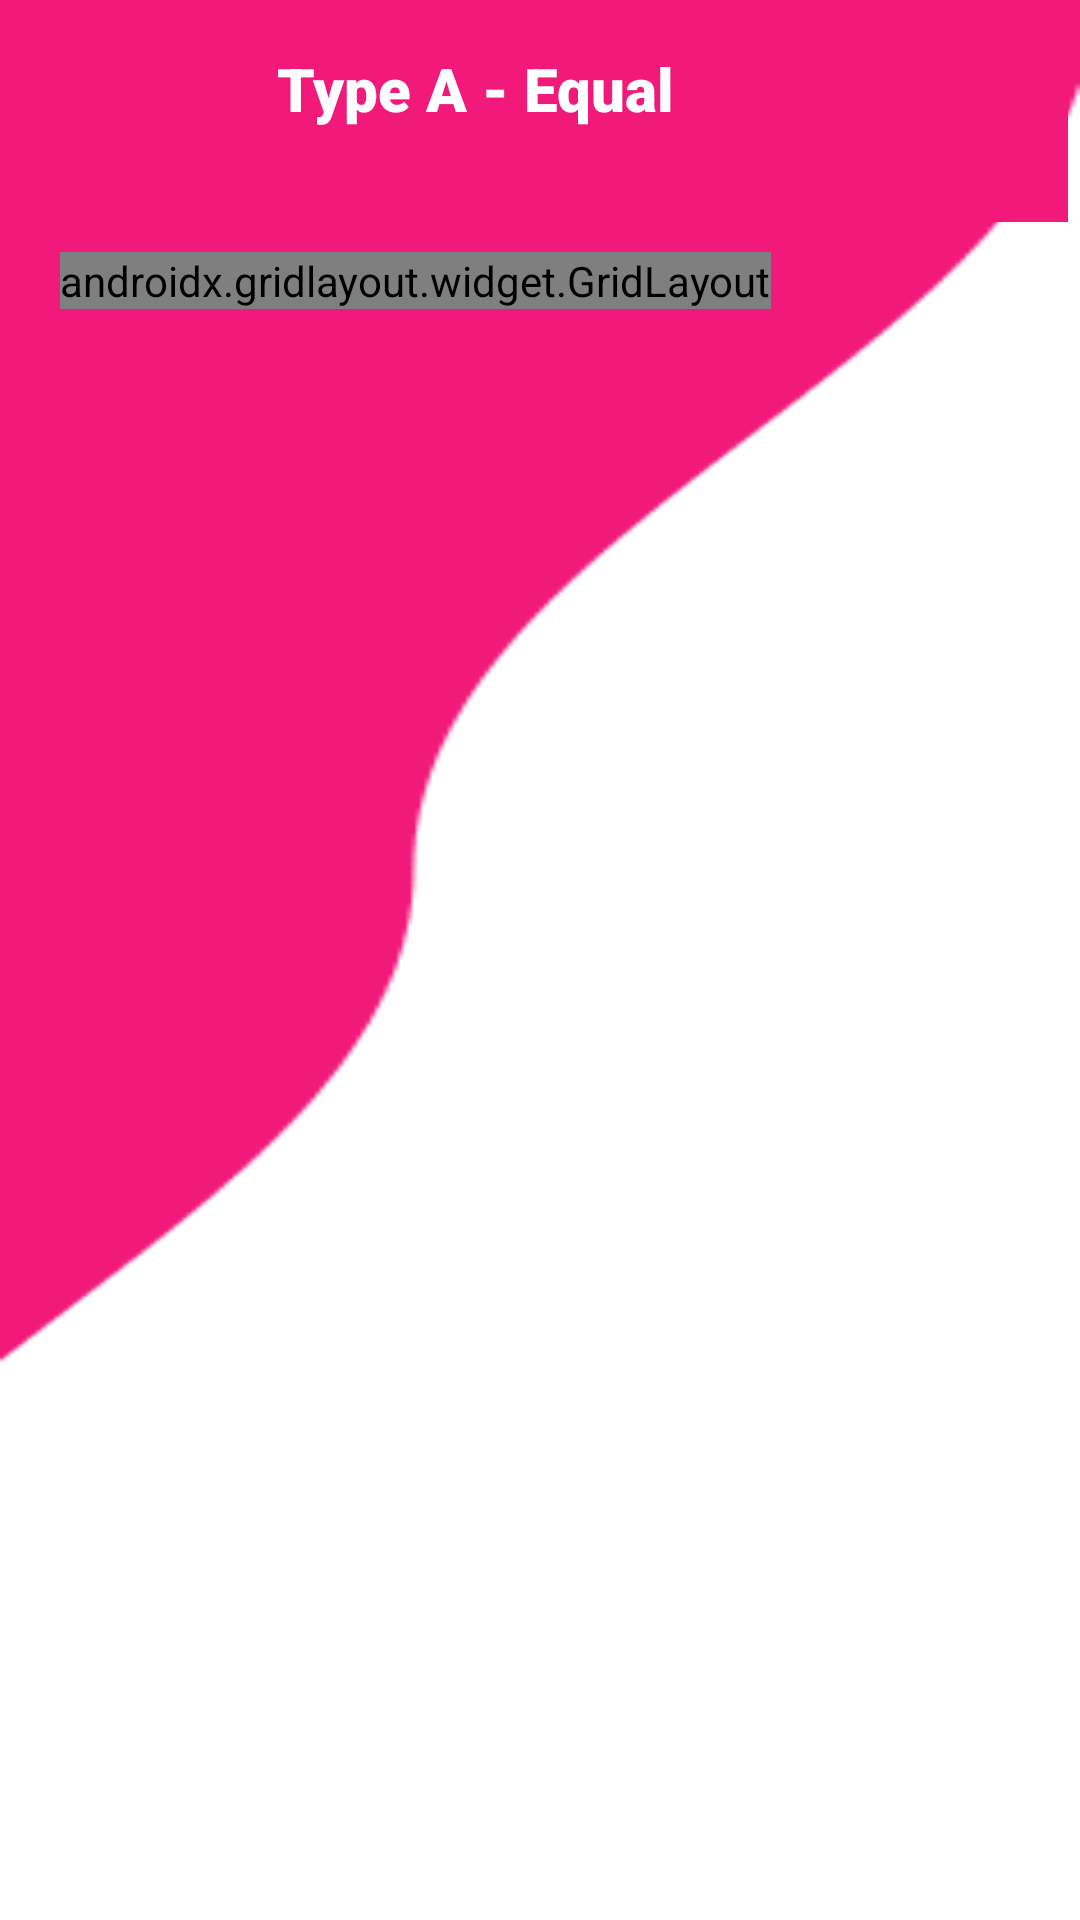

Here is an Android app screen rendered from its layout file. Give the layout XML and the strings, colors and styles it references.
<!-- AndroidManifest.xml: application theme Theme.Testing_4 -->
<!-- res/layout/fragment_type__a.xml -->
<?xml version="1.0" encoding="utf-8"?>
<ScrollView xmlns:android="http://schemas.android.com/apk/res/android"
        xmlns:app="http://schemas.android.com/apk/res-auto"
        xmlns:tools="http://schemas.android.com/tools"
        android:layout_width="match_parent"
        android:background="@drawable/img_9"
        tools:context=".Home_pac.type_A"
        android:layout_height="match_parent">


        <LinearLayout
            android:layout_width="match_parent"
            android:layout_height="wrap_content"
            android:orientation="vertical">

            <androidx.constraintlayout.widget.ConstraintLayout
                android:layout_width="match_parent"
                android:layout_height="74dp">

                <TextView
                    android:id="@+id/textView4"
                    android:layout_width="208dp"
                    android:layout_height="46dp"
                    android:fontFamily="sans-serif-black"
                    android:layout_marginBottom="12dp"
                    android:text="Type A - Equal"
                    android:textAlignment="center"
                    android:textColor="@color/white"
                    android:textSize="20sp"
                    android:textStyle="bold"
                    app:layout_constraintBottom_toBottomOf="parent"
                    app:layout_constraintEnd_toStartOf="@+id/imageButton"
                    app:layout_constraintHorizontal_bias="0.571"
                    app:layout_constraintStart_toEndOf="@+id/back_button" />

                <ImageButton
                    android:id="@+id/back_button"
                    android:layout_width="67dp"
                    android:layout_height="80dp"
                    android:backgroundTint="@color/pink"
                    android:src="@drawable/baseline_arrow_back_ios_24"
                    tools:layout_editor_absoluteX="8dp"
                    tools:layout_editor_absoluteY="8dp" />

                <ImageButton
                    android:id="@+id/imageButton"
                    android:layout_width="107dp"
                    android:layout_height="87dp"
                    android:backgroundTint="@color/pink"
                    android:src="@drawable/baseline_check_24"
                    app:layout_constraintBottom_toBottomOf="parent"
                    app:layout_constraintEnd_toEndOf="parent"
                    app:layout_constraintTop_toTopOf="parent"
                    app:layout_constraintVertical_bias="0.272" />
            </androidx.constraintlayout.widget.ConstraintLayout>

            <androidx.gridlayout.widget.GridLayout
                android:layout_width="wrap_content"
                android:layout_height="wrap_content"
                android:layout_marginLeft="20dp"
                android:layout_marginTop="10dp"
                app:columnCount="1"
                app:rowCount="3">


                <androidx.cardview.widget.CardView
                    android:layout_width="378dp"
                    android:layout_height="wrap_content"
                    app:cardCornerRadius="8dp"
                    app:cardElevation="8dp"
                    app:layout_column="0"
                    app:layout_columnWeight="1"
                    app:layout_gravity="fill"
                    app:layout_row="0"
                    app:layout_rowWeight="1">


                    <androidx.gridlayout.widget.GridLayout
                        android:layout_width="376dp"
                        android:layout_height="match_parent"
                        app:columnCount="2"
                        app:rowCount="5">

                        <TextView
                            android:layout_width="60dp"
                            android:layout_height="wrap_content"
                            android:text="Details of bill"
                            android:fontFamily="sans-serif-black"
                            android:textAlignment="textStart"
                            android:textSize="16sp"
                            android:textStyle="bold"
                            app:layout_column="1"
                            app:layout_columnWeight="1"
                            app:layout_gravity="fill"
                            app:layout_row="0"
                            app:layout_rowWeight="1" />

                        <TextView
                            android:id="@+id/textView5"
                            android:layout_width="wrap_content"
                            android:layout_height="30dp"
                            android:text="Total"
                            android:textSize="15sp"
                            android:textAlignment="center"
                            android:textStyle="bold"
                            app:layout_column="0"
                            app:layout_columnWeight="1"
                            app:layout_gravity="fill"
                            app:layout_row="1"
                            app:layout_rowWeight="1" />

                        <EditText
                            android:id="@+id/detail_total"
                            android:layout_width="302dp"
                            android:layout_height="55dp"
                            android:ems="10"
                            android:textColor="@color/pink"
                            android:inputType="numberDecimal" />


                        <TextView
                            android:id="@+id/textView_15"
                            android:layout_width="60dp"
                            android:layout_height="60dp"
                            android:text="Location"
                            android:textSize="13sp"
                            android:textAlignment="center"
                            android:textStyle="bold" />

                        <EditText
                            android:id="@+id/detail_location"
                            android:layout_width="302dp"
                            android:layout_height="wrap_content"
                            android:ems="10"
                            android:textColor="@color/pink"
                            android:inputType="text" />

                        <TextView
                            android:id="@+id/textView16"
                            android:layout_width="58dp"
                            android:layout_height="32dp"
                            android:text="Date"
                            android:textSize="15sp"
                            android:textAlignment="center"
                            android:textStyle="bold" />

                        <EditText
                            android:id="@+id/detail_date"
                            android:layout_width="302dp"
                            android:layout_height="wrap_content"
                            android:layout_centerHorizontal="true"
                            android:background="#FFFFFF"
                            android:hint="01 / 01 / 2023"
                            android:padding="15dp"
                            android:textColor="@color/pink"
                            android:textSize="14sp"
                            android:textStyle="bold" />


                    </androidx.gridlayout.widget.GridLayout>

                </androidx.cardview.widget.CardView>

                <androidx.cardview.widget.CardView
                    android:layout_width="376dp"
                    android:layout_height="82dp"
                    android:layout_marginTop="20dp"
                    app:cardCornerRadius="8dp"
                    app:cardElevation="8dp"
                    app:layout_column="0"
                    app:layout_columnWeight="1"
                    app:layout_gravity="fill"
                    app:layout_row="1"
                    app:layout_rowWeight="1">

                    <LinearLayout
                        android:layout_width="match_parent"
                        android:layout_height="match_parent"
                        android:orientation="vertical">

                        <TextView
                            android:id="@+id/textView20"
                            android:layout_width="wrap_content"
                            android:layout_height="wrap_content"
                            android:fontFamily="sans-serif-black"
                            android:text="Individual"
                            android:textSize="16sp"
                            android:textStyle="bold" />

                        <CheckBox
                            android:id="@+id/checkBox_me"
                            android:layout_width="395dp"
                            android:layout_height="31dp"
                            android:layout_below="@+id/textView20"
                            android:text="Include me " />

                    </LinearLayout>

                </androidx.cardview.widget.CardView>

                <androidx.cardview.widget.CardView
                    android:layout_width="match_parent"
                    android:layout_height="wrap_content"
                    android:layout_marginTop="20dp"
                    app:cardCornerRadius="8dp"
                    app:cardElevation="8dp"
                    app:layout_column="0"
                    app:layout_columnWeight="1"
                    app:layout_gravity="fill"
                    app:layout_row="2"
                    app:layout_rowWeight="1">

                    <LinearLayout
                        android:id="@+id/relativeLayout"
                        android:layout_width="367dp"
                        android:layout_height="wrap_content"
                        android:orientation="vertical">

                        <TextView
                            android:id="@+id/textView19"
                            android:layout_width="wrap_content"
                            android:layout_height="wrap_content"
                            android:text="Friend"
                            android:textSize="20sp"
                            android:textStyle="bold" />

                        <ListView
                            android:id="@+id/friend_view"
                            android:layout_width="wrap_content"
                            android:layout_height="206dp" />

                    </LinearLayout>

                </androidx.cardview.widget.CardView>

            </androidx.gridlayout.widget.GridLayout>

            <TextView
                android:id="@+id/textView25"
                android:layout_width="wrap_content"
                android:layout_height="wrap_content"
                android:text="" />

            <TextView
                android:id="@+id/textView26"
                android:layout_width="match_parent"
                android:layout_height="wrap_content"
                android:text="" />

            <TextView
                android:id="@+id/textView27"
                android:layout_width="match_parent"
                android:layout_height="wrap_content"
                android:text="" />

            <TextView
                android:id="@+id/textView28"
                android:layout_width="match_parent"
                android:layout_height="wrap_content"
                android:text="" />
        </LinearLayout>
</ScrollView>
<!-- resources referenced by this layout -->
<resources>
  <color name="pink">#F11A7B</color>
  <color name="white">#FFFFFFFF</color>
  <!-- drawable img_9: png bitmap (drawable, 4248 bytes) -->
  <style name="Theme.Testing_4" parent="Base.Theme.Testing_4" />
  <style name="Base.Theme.Testing_4" parent="Theme.Material3.DayNight.NoActionBar">
          
          <item name="colorPrimary">@color/pink</item>
          
      </style>
</resources>
